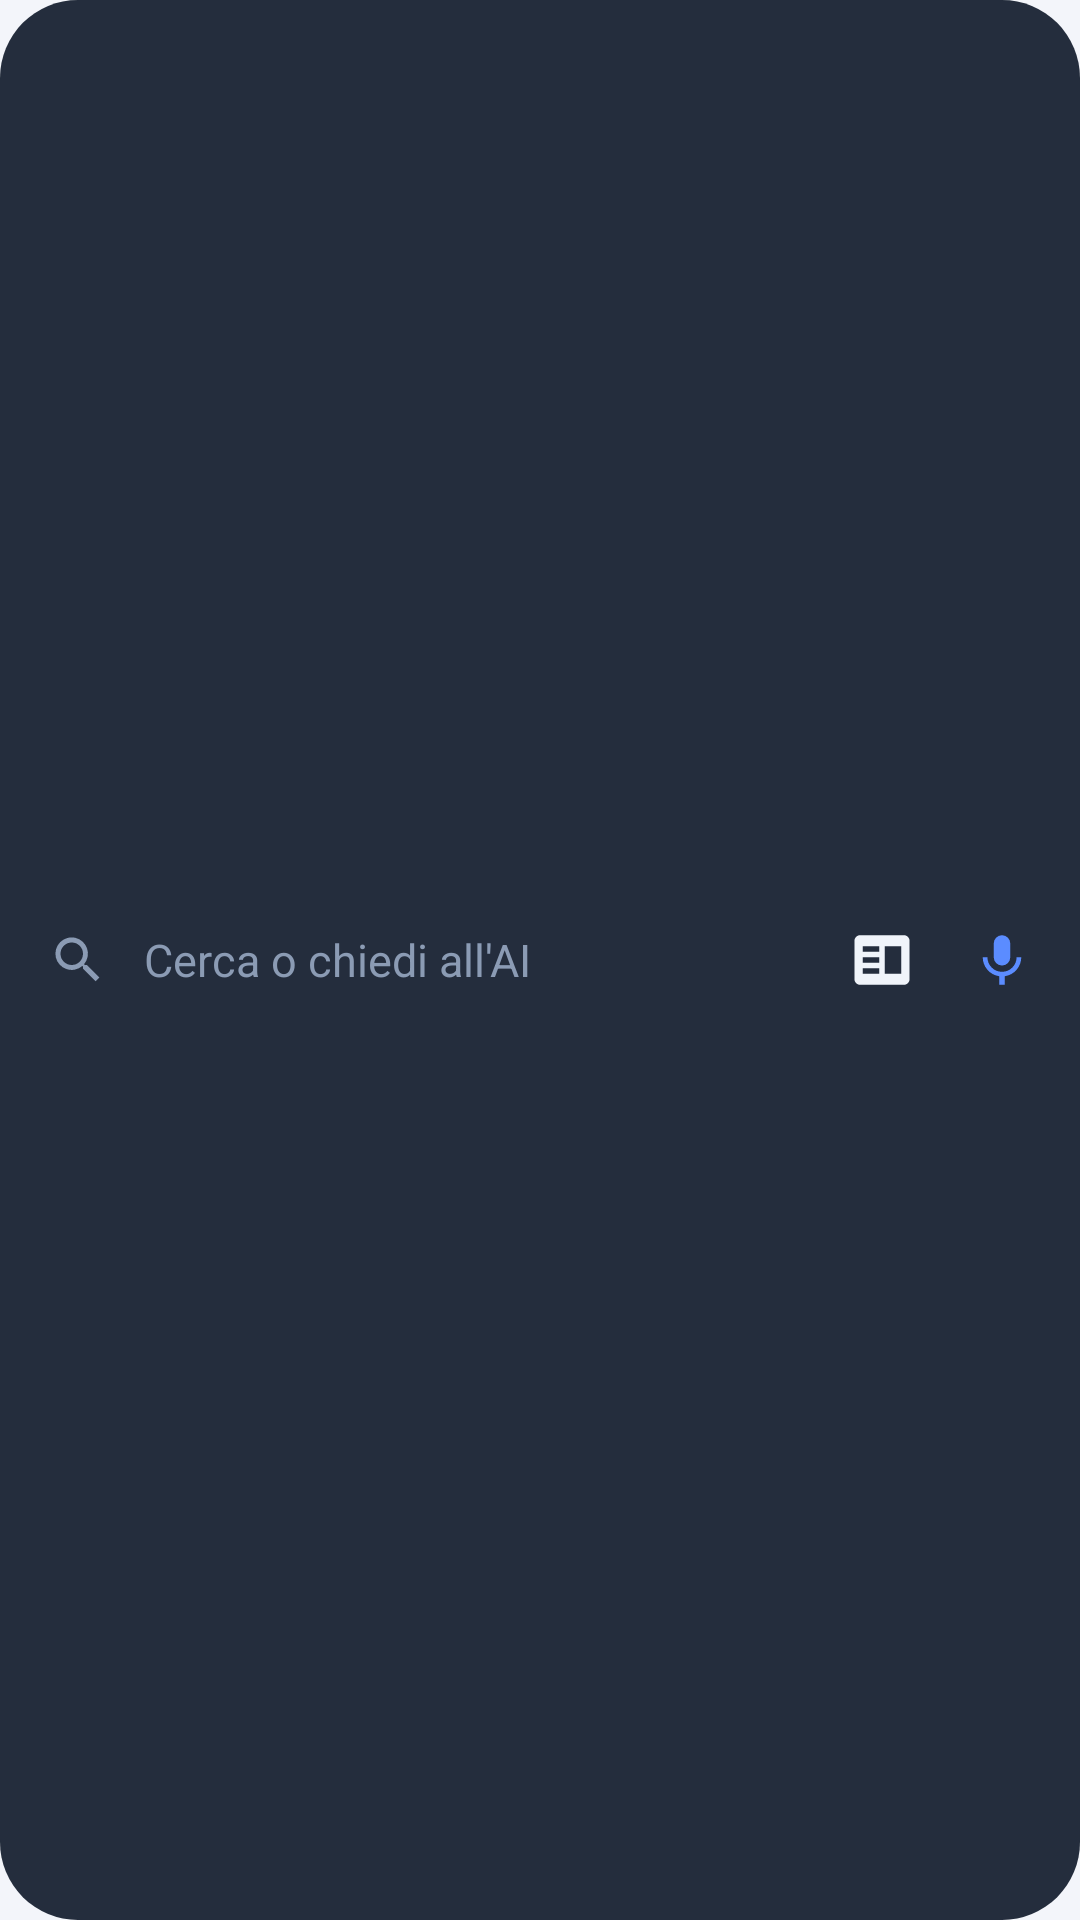

Layout XML and referenced resources for this Android screen:
<!-- AndroidManifest.xml: application theme Theme.WebLauncher -->
<!-- res/layout/widget_search.xml -->
<?xml version="1.0" encoding="utf-8"?>
<LinearLayout xmlns:android="http://schemas.android.com/apk/res/android"
    android:id="@+id/wRoot"
    android:layout_width="match_parent"
    android:layout_height="52dp"
    android:background="@drawable/bg_widget"
    android:gravity="center_vertical"
    android:orientation="horizontal"
    android:paddingStart="16dp"
    android:paddingEnd="6dp">
    <ImageView android:layout_width="20dp" android:layout_height="20dp" android:src="@drawable/ic_search" android:tint="#FF8B9BB4" />
    <TextView
        android:id="@+id/wSearch"
        android:layout_width="0dp"
        android:layout_height="match_parent"
        android:layout_weight="1"
        android:layout_marginStart="12dp"
        android:gravity="center_vertical"
        android:text="Cerca o chiedi all'AI"
        android:textColor="#FF8B9BB4"
        android:textSize="15sp" />
    <ImageView android:id="@+id/wNews" android:layout_width="40dp" android:layout_height="40dp" android:padding="9dp" android:src="@drawable/ic_nav_news" android:tint="#FFF0F4FA" />
    <ImageView android:id="@+id/wMic" android:layout_width="40dp" android:layout_height="40dp" android:padding="9dp" android:src="@drawable/ic_nav_mic" android:tint="#FF5B8CFF" />
</LinearLayout>
<!-- resources referenced by this layout -->
<resources>
  <!-- drawable bg_widget (drawable) -->
  <?xml version="1.0" encoding="utf-8"?>
  <shape xmlns:android="http://schemas.android.com/apk/res/android" android:shape="rectangle">
      <solid android:color="#F21A2333" />
      <corners android:radius="26dp" />
  </shape>
  <!-- drawable ic_nav_mic (drawable) -->
  <?xml version="1.0" encoding="utf-8"?>
  <vector xmlns:android="http://schemas.android.com/apk/res/android"
      android:width="24dp" android:height="24dp" android:viewportWidth="24" android:viewportHeight="24">
      <path android:fillColor="#FFFFFFFF" android:pathData="M12,14 A3,3 0 0,0 15,11 V6 A3,3 0 0,0 9,6 V11 A3,3 0 0,0 12,14 Z M17.3,11 A5.3,5.3 0 0,1 6.7,11 H5 A7,7 0 0,0 11,17.9 V21 H13 V17.9 A7,7 0 0,0 19,11 Z"/>
  </vector>
  <!-- drawable ic_nav_news (drawable) -->
  <?xml version="1.0" encoding="utf-8"?>
  <vector xmlns:android="http://schemas.android.com/apk/res/android"
      android:width="24dp" android:height="24dp" android:viewportWidth="24" android:viewportHeight="24">
      <path android:fillColor="#FFFFFFFF" android:pathData="M20,3H4C2.9,3 2,3.9 2,5v14c0,1.1 0.9,2 2,2h16c1.1,0 2,-0.9 2,-2V5C22,3.9 21.1,3 20,3zM11,17H5v-2h6V17zM11,13H5v-2h6V13zM11,9H5V7h6V9zM19,17h-6V7h6V17z"/>
  </vector>
  <!-- drawable ic_search (drawable) -->
  <?xml version="1.0" encoding="utf-8"?>
  <vector xmlns:android="http://schemas.android.com/apk/res/android"
      android:width="24dp" android:height="24dp" android:viewportWidth="24" android:viewportHeight="24">
      <path android:fillColor="#FFFFFFFF" android:pathData="M15.5,14 H14.7 L14.4,13.7 A6.5,6.5 0 1,0 13.7,14.4 L14,14.7 V15.5 L19,20.5 L20.5,19 Z M9.5,14 A4.5,4.5 0 1,1 9.5,5 A4.5,4.5 0 0,1 9.5,14 Z"/>
  </vector>
  <style name="Theme.WebLauncher" parent="Theme.Material3.DayNight.NoActionBar">
          <item name="colorPrimary">@color/accent</item>
          <item name="colorOnPrimary">@android:color/white</item>
          <item name="colorSecondary">@color/accent</item>
          <item name="android:statusBarColor">@color/bg</item>
          <item name="android:navigationBarColor">@color/bg</item>
          <item name="android:windowBackground">@color/bg</item>
          <item name="android:colorBackground">@color/bg</item>
          <item name="android:forceDarkAllowed">false</item>
          <item name="colorSurface">@color/bg_elevated</item>
          <item name="colorOnSurface">@color/text</item>
          <item name="android:textColorPrimary">@color/text</item>
          <item name="android:textColorSecondary">@color/text_muted</item>
          <item name="android:textColorHint">@color/hint_neutral</item>
          <item name="android:editTextColor">@color/text</item>
          
          <item name="colorSurfaceContainerLowest">@color/bg_elevated</item>
          <item name="colorSurfaceContainerLow">@color/bg_elevated</item>
          <item name="colorSurfaceContainer">@color/bg_elevated</item>
          <item name="colorSurfaceContainerHigh">@color/bg_elevated</item>
          <item name="colorSurfaceContainerHighest">@color/bg_elevated</item>
          <item name="colorOnSurfaceVariant">@color/text_muted</item>
      </style>
  <color name="accent">#3D6EF5</color>
  <color name="bg">#F3F5FA</color>
  <color name="bg_elevated">#FFFFFF</color>
  <color name="text">#121826</color>
  <color name="text_muted">#5C6B82</color>
  <color name="hint_neutral">#7C8799</color>
</resources>
